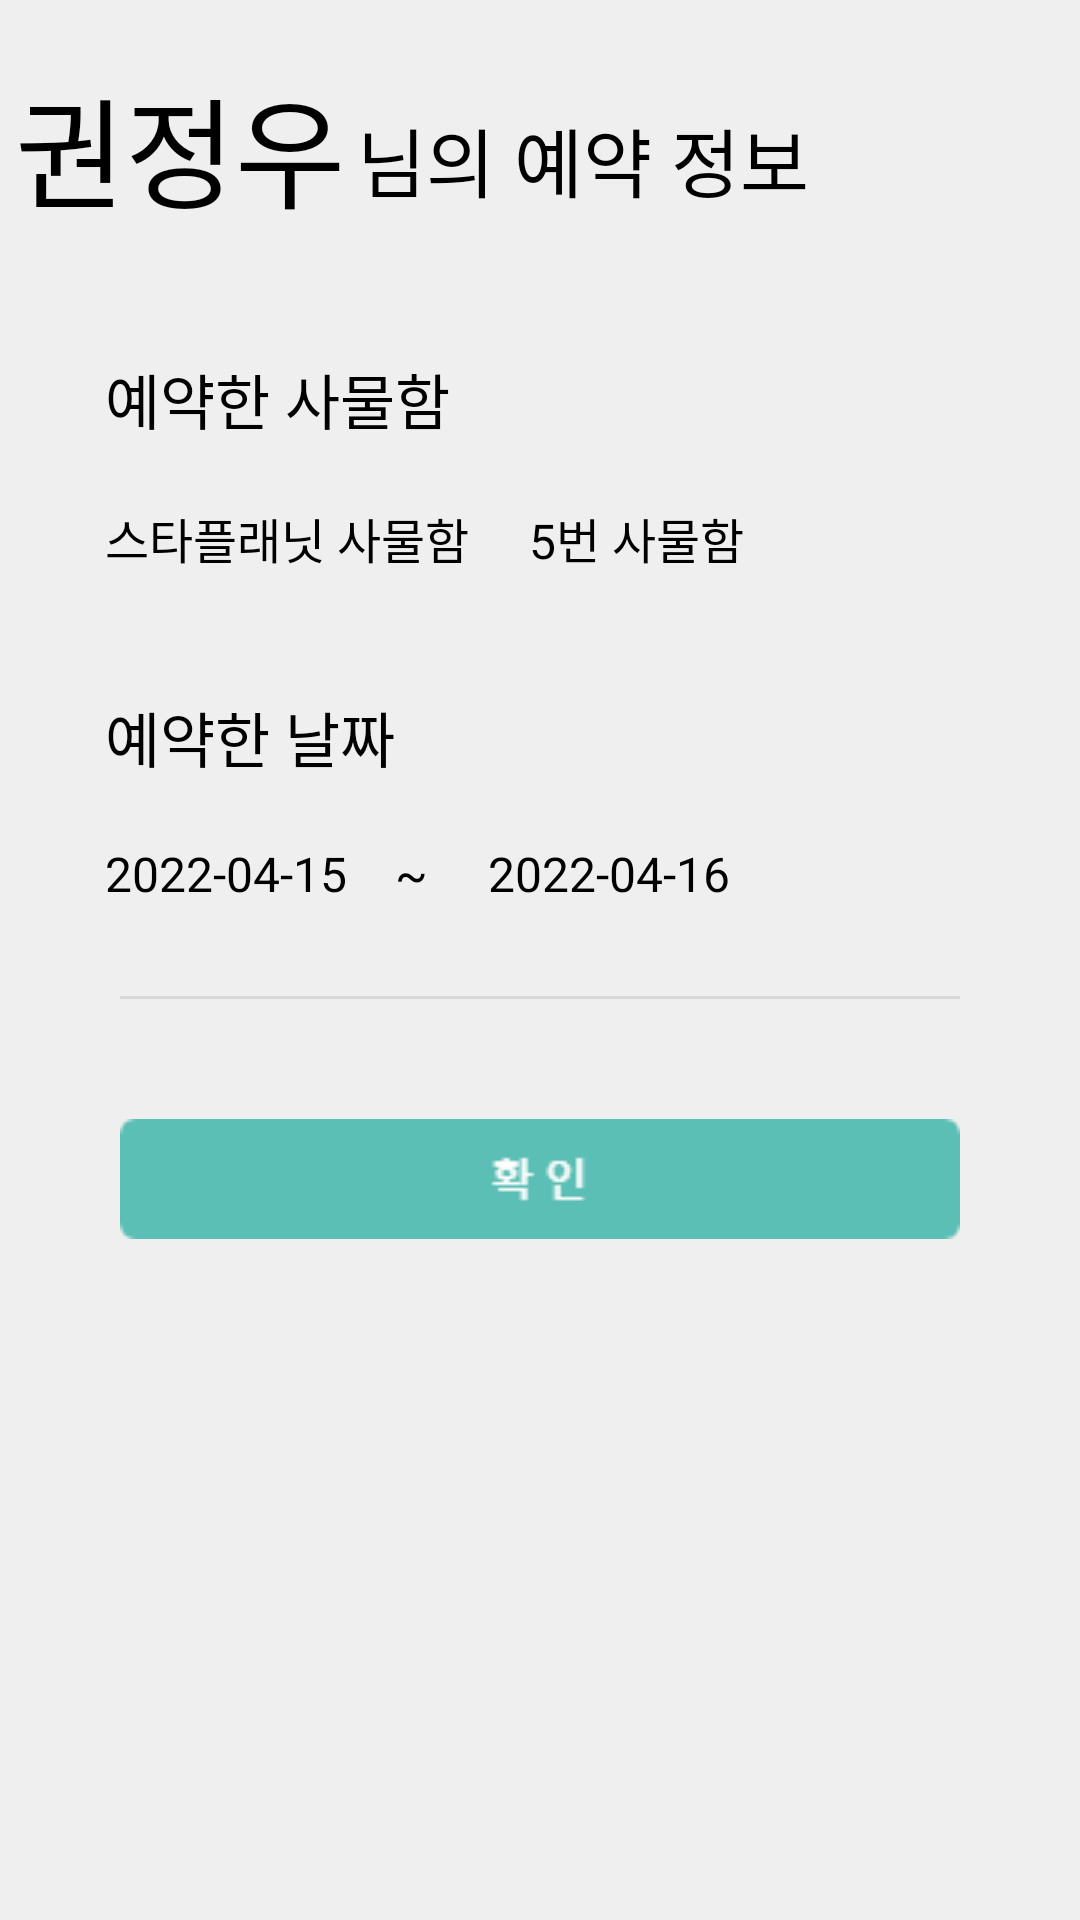

Reconstruct the res/layout file that produces this screen, plus the resources it refers to.
<!-- AndroidManifest.xml: application theme ProjectNam -->
<!-- res/layout/activity_re_info_check.xml -->
<?xml version="1.0" encoding="utf-8"?>
<RelativeLayout xmlns:android="http://schemas.android.com/apk/res/android"
    android:layout_width="match_parent"
    android:layout_height="match_parent"
    android:background="#efefef">

    <RelativeLayout
        android:layout_width="350dp"
        android:layout_height="600dp"
        android:layout_centerInParent="true">

        <TextView
            android:id="@+id/usernameTxt"
            android:layout_width="wrap_content"
            android:layout_height="wrap_content"
            android:text="권정우"
            android:textColor="#000000"
            android:textSize="40dp" />

        <TextView
            android:layout_width="wrap_content"
            android:layout_height="wrap_content"
            android:layout_marginLeft="4dp"
            android:layout_marginTop="15dp"
            android:layout_toRightOf="@+id/usernameTxt"
            android:text="님의 예약 정보"
            android:textColor="#000000"
            android:textSize="25dp" />

        <TextView
            android:id="@+id/text1"
            android:layout_width="wrap_content"
            android:layout_height="wrap_content"
            android:layout_below="@+id/usernameTxt"
            android:layout_marginLeft="30dp"
            android:layout_marginTop="40dp"
            android:text="예약한 사물함"
            android:textColor="#000000"
            android:textSize="20dp" />

        <TextView
            android:id="@+id/spacetext"
            android:layout_width="wrap_content"
            android:layout_height="wrap_content"
            android:layout_below="@+id/text1"
            android:layout_marginLeft="30dp"
            android:layout_marginTop="20dp"
            android:text="스타플래닛 사물함"
            android:textColor="#000000"
            android:textSize="16dp" />

        <TextView
            android:id="@+id/lockernumtext"
            android:layout_width="wrap_content"
            android:layout_height="wrap_content"
            android:layout_below="@+id/text1"
            android:layout_marginLeft="20dp"
            android:layout_marginTop="20dp"
            android:layout_toRightOf="@+id/spacetext"
            android:text="5번 사물함"
            android:textColor="#000000"
            android:textSize="16dp" />

        <TextView
            android:id="@+id/text2"
            android:layout_width="wrap_content"
            android:layout_height="wrap_content"
            android:layout_below="@+id/spacetext"
            android:layout_marginLeft="30dp"
            android:layout_marginTop="40dp"
            android:text="예약한 날짜"
            android:textColor="#000000"
            android:textSize="20dp" />

        <TextView
            android:id="@+id/startdateTxt"
            android:layout_width="wrap_content"
            android:layout_height="wrap_content"
            android:layout_below="@+id/text2"
            android:layout_marginLeft="30dp"
            android:layout_marginTop="20dp"
            android:text="2022-04-15    ~"
            android:textColor="#000000"
            android:textSize="16dp" />

        <TextView
            android:id="@+id/enddateText"
            android:layout_width="wrap_content"
            android:layout_height="wrap_content"
            android:layout_below="@+id/text2"
            android:layout_marginLeft="20dp"
            android:layout_marginTop="20dp"
            android:layout_toRightOf="@+id/startdateTxt"
            android:text="2022-04-16"
            android:textColor="#000000"
            android:textSize="16dp" />

        <LinearLayout
            android:id="@+id/Gubunsun"
            android:layout_width="280dp"
            android:layout_height="1dp"
            android:layout_below="@+id/enddateText"
            android:layout_centerHorizontal="true"
            android:layout_marginTop="30dp"
            android:background="#d8d8d8"
            android:orientation="vertical"></LinearLayout>

        <ImageButton
            android:id="@+id/btnOk"
            android:layout_width="280dp"
            android:layout_height="40dp"
            android:layout_below="@+id/Gubunsun"
            android:layout_centerHorizontal="true"
            android:layout_marginTop="40dp"
            android:background="@drawable/ok" />

    </RelativeLayout>


</RelativeLayout>
<!-- resources referenced by this layout -->
<resources>
  <!-- drawable ok: png bitmap (drawable, 1056 bytes) -->
  <style name="ProjectNam" parent="Theme.AppCompat.Light.NoActionBar">
          
          <item name="colorPrimary">@color/purple_500</item>
          <item name="colorPrimaryVariant">@color/purple_700</item>
          <item name="colorOnPrimary">@color/white</item>
          
          <item name="colorSecondary">@color/teal_200</item>
          <item name="colorSecondaryVariant">@color/teal_700</item>
          <item name="colorOnSecondary">@color/black</item>
          
          <item name="android:statusBarColor" tools:targetApi="l">#67BEB8</item>
          
          <item name="windowActionBar">false</item>
          <item name="windowNoTitle">true</item>
      </style>
  <color name="purple_500">#FF6200EE</color>
  <color name="purple_700">#FF3700B3</color>
  <color name="white">#FFFFFFFF</color>
  <color name="teal_200">#FF03DAC5</color>
  <color name="teal_700">#FF018786</color>
  <color name="black">#FF000000</color>
</resources>
